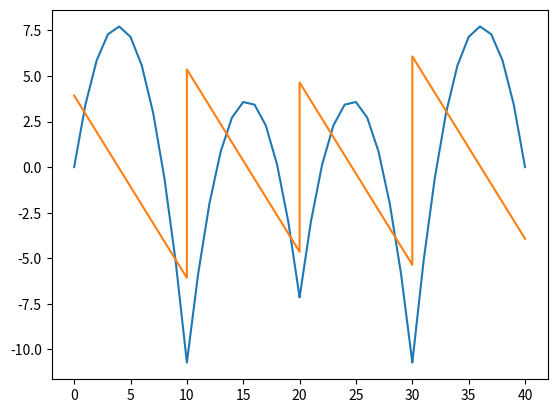

Write Python code to recreate this figure.
import numpy as np
import matplotlib.pyplot as plt
class Vigahiperestatica:
    def __init__(self, lista_comprimentos =None, carga_q = None, lista_reações = None):
        self.lista_comprimentos = lista_comprimentos
        self.carga_q = carga_q
        self.lista_reações = lista_reações
class Calcula_momentos_por_trecho(Vigahiperestatica):
    def __init__(self,viga):
        self.viga = viga
        self.x_acumulado = None
        self.lista_L_acumulados = None
        self.comprimento_acumulado = None
        self.termo_inde_acumulado = None
        self.lista_eq_momento = None
        self.scatter_x = []
        self.scatter_y_momento = []
        self.scatter_y_cortante = []
        Vigahiperestatica.__init__(self, viga)
    def calcula_comprimentos_acumulados(self):
        self.lista_L_acumulados = []
        #print(self.viga.lista_comprimentos)
        for i in range (0,len(self.viga.lista_comprimentos)):
            if i ==0:
                self.comprimento_acumulado=0
            else:
                self.comprimento_acumulado = self.comprimento_acumulado + self.viga.lista_comprimentos[i]
            self.lista_L_acumulados.append(self.comprimento_acumulado)
        #print(self.lista_L_acumulados)
    def gera_equacoes_momentos_por_trecho(self):
        self.lista_eq_LE=[]
        L = 0
        V = len(self.viga.lista_comprimentos)-1
        # for de traz para frente, começando no número de elementos da lista com os comprimentos
        for i in range(len(self.viga.lista_comprimentos),0,-1 ):
            LE=[]
            #variável que acumula o termo independente
            self.termo_inde_acumulado = 0
            #variável que acumula x^1
            self.x_acumulado = 0
            k = 0
            for j in range(L, len(self.viga.lista_comprimentos)):
                #combina a reação de apoio com o comprimento acumulado
                termo_inde =self.viga.lista_reações[k]*self.lista_L_acumulados[-j-1]
                #o x é a reação
                x = self.viga.lista_reações[k]
                #acumula os valores
                self.x_acumulado += x
                self.termo_inde_acumulado += termo_inde
                # aumenta o K para que no próxima iteração seja obtido o valor correto da reação
                k=k+1
            #calcula o termo da carga
            termo_inde_carga = self.viga.carga_q * self.lista_L_acumulados[V]**2/2
            x_carga = self.viga.carga_q * self.lista_L_acumulados[V]
            x_2 = -self.viga.carga_q/2
            # o L aumenta, cada vez o número de reações é maior
            L=L+1
            # o V diminui para combinar a maior reação com o menor valor de comprimento acumulado
            V=V-1
            self.x_acumulado -= x_carga
            self.termo_inde_acumulado -= termo_inde_carga
            LE.append(self.termo_inde_acumulado)
            LE.append(self.x_acumulado)
            LE.append(x_2)
            self.lista_eq_LE.append(LE)
        print("Os polinômios que representam a equação dos momentos por trecho são")
        print("(do último para o primeiro trecho):",self.lista_eq_LE)
    def gera_diagrama_momento_fletor(self):
        print(self.viga)
        for i in range(len(self.viga.lista_comprimentos)-1,-1,-1):
            print('------------', i)
            print(self.lista_L_acumulados)
            print(self.lista_eq_LE[i])
            for j in range(0, self.viga.lista_comprimentos[i]+1):
                print(j)
                momento_fletor = self.lista_eq_LE[i][0] + self.lista_eq_LE[i][1]*j +self.lista_eq_LE[i][2]*(j**2)
                cortante = self.lista_eq_LE[i][1] + self.lista_eq_LE[i][2]*2*j
                j = j + self.lista_L_acumulados[-i-1]
                self.scatter_x.append(j)
                self.scatter_y_momento.append(momento_fletor)
                self.scatter_y_cortante.append(cortante)
        plt.plot(self.scatter_x, self.scatter_y_momento)
        plt.plot()
        plt.show()
        plt.plot(self.scatter_x, self.scatter_y_cortante)
        plt.plot()
        plt.show()

    def apply(self):
        self.calcula_comprimentos_acumulados()
        self.gera_equacoes_momentos_por_trecho()
        self.gera_diagrama_momento_fletor()
class Eq3momentos(Vigahiperestatica):
    def __init__(self,viga):
        self.viga= viga
        self.indice_mi_anterior = None
        self.indice_mi = None
        self.indice_mi_posterior = None
        self.Mi_anterior = None
        self.Mi = None
        self.Mi_posterior = None
        self.lista_incognitas_prencher = None
        self.matriz_incognitas = None
        self.M = None
        self.C = None
        self.Resultados_momentos = None
        self.lista_incognitas_vazia = None
        self.matriz_incognitas_vazia = None
        self.matriz_termo_inde = None
        self.linha_incognitas_quadrada = None
        self.matriz_incognitas_quadrada = None
        self.matriz_incognitas = None
        self.lista_momentos = None
        self.lista_reacoes = None
        self.lista_reacoes = None
        self.matriz_reacoes = None

        Vigahiperestatica.__init__(self, viga)
    def gera_matriz_cheia_de_zeros(self):
        self.matriz_incognitas_vazia = []
        # gera uma matriz com o número de termos com valores aij = 0
        for i in range(0, len(self.viga.lista_comprimentos) - 1):
            self.lista_incognitas_vazia = []
            for j in range(0, len(self.viga.lista_comprimentos) + 1):
                x = 0
                self.lista_incognitas_vazia.append(x)
            #print(self.lista_incognitas_vazia)
            self.matriz_incognitas_vazia.append(self.lista_incognitas_vazia)
    def adiciona_elementos_na_matriz_das_incognitas(self):
        self.lista_incognitas_prencher[self.indice_mi_anterior] = self.Mi_anterior
        self.lista_incognitas_prencher[self.indice_mi] = self.Mi
        self.lista_incognitas_prencher[self.indice_mi_posterior] = self.Mi_posterior
        self.matriz_incognitas.append(self.lista_incognitas_prencher)

    def resolve_sistema_equacoes(self):
        self.M = np.array(self.matriz_incognitas_quadrada)
        self.C = np.array(self.matriz_termo_inde)
        self.Resultados_momentos = np.linalg.solve(self.M, self.C)

    def gera_matriz_quadrada(self):
        self.matriz_incognitas_quadrada = []
        for i in range(0, len(self.matriz_incognitas)):
            self.linha_incognitas_quadrada = []
            for j in range(0, len(self.matriz_incognitas[i])):
                if j > 0 and j < len(self.matriz_incognitas[i]) - 1:
                    self.linha_incognitas_quadrada.append(self.matriz_incognitas[i][j])
            self.matriz_incognitas_quadrada.append(self.linha_incognitas_quadrada)
    def gera_lista_momentos(self):
        self.lista_momentos = []
        for i in range(0, len(self.Resultados_momentos)):
            self.lista_momentos.append(self.Resultados_momentos[i][0])
        self.lista_momentos.insert(0,0)
        self.lista_momentos.insert(len(self.viga.lista_comprimentos),0)
        print(f'O vetor que representa os momentos nos apoios é: {self.lista_momentos}')


    def equacao_3_momentos(self):
        self.gera_matriz_cheia_de_zeros()
        self.matriz_termo_inde = []
        self.matriz_incognitas = []
        for i in range(0, len(self.viga.lista_comprimentos)-1):
            # pega uma lista com zeros
            self.lista_incognitas_prencher = self.matriz_incognitas_vazia[i]
            lista_termo_ind =[]
            # controlas os indices de Mi-1, Mi e Mi+1
            self.indice_mi_anterior = i
            self.indice_mi = i + 1
            self.indice_mi_posterior = i + 2
            # se i=0 e a viga tem mais de 3 apoios
            if i == 0 and len(self.viga.lista_comprimentos) > 2:
                self.Mi_anterior = 0
                self.Mi = 2 * self.viga.lista_comprimentos[i] + 2 * self.viga.lista_comprimentos[i+1]
                self.Mi_posterior = self.viga.lista_comprimentos[i+1]
            # se i=0 e a viga tem apenas 3 apoios
            if i == 0 and len(self.viga.lista_comprimentos) == 2:
                self.Mi_anterior = 0
                self.Mi = 2 * self.viga.lista_comprimentos[i] + 2 * self.viga.lista_comprimentos[i+1]
                self.Mi_posterior = 0
            # se i> 0 e não é último apoio que estamos tratando
            if i > 0 and i <  len(self.viga.lista_comprimentos)-2:
                self.Mi_anterior = self.viga.lista_comprimentos[i]
                self.Mi = 2 * self.viga.lista_comprimentos[i] + 2 * self.viga.lista_comprimentos[i+1]
                self.Mi_posterior = self.viga.lista_comprimentos[i + 1]
            # se i > 0 e estamos lidando com o último apoio
            if  i == len(self.viga.lista_comprimentos)-2:
                self.Mi_anterior = self.viga.lista_comprimentos[i]
                self.Mi = 2 * self.viga.lista_comprimentos[i] + 2 * self.viga.lista_comprimentos[i+1]
                self.Mi_posterior = 0
                #print(Mi_anterior)
                #print(Mi)
            #calcula o termo independete e adiciona em uma matriz
            termo_inde = -6 * (self.viga.carga_q*self.viga.lista_comprimentos[i]**3)/24 -\
                         6* (self.viga.carga_q*self.viga.lista_comprimentos[i+1]**3)/24
            lista_termo_ind.append(termo_inde)
            self.matriz_termo_inde.append(lista_termo_ind)
            # adiciona os 'Momentos" na matriz de acordo com o indice
            self.adiciona_elementos_na_matriz_das_incognitas()
        # retira o primeiro e o último momento que são iguais a zero para obter a solução
        self.gera_matriz_quadrada()
        #resolve o sistema de equações
        self.resolve_sistema_equacoes()
        self.gera_lista_momentos()
        self.calcula_reacoes_apoio()

    def calcula_reacoes_apoio(self):
        self.lista_reacoes =[]
        self.matriz_reacoes =[]
        #CALCULA AS REAÇÕES DE APOIO POR TRECHO E ADICIONA EM UMA MATRIZ COM OS PARES
        for i in range( 0,len(self.viga.lista_comprimentos)):
            lista_reacoes_esquerda_direita =[]
            #MOMENTO GERADO PELA CARGA
            parcela_carga = self.viga.carga_q * self.viga.lista_comprimentos[i]*self.viga.lista_comprimentos[i]/2
            #MOMENTO APOIO DA ESQUERDA
            parcela_momento_i = self.lista_momentos[i]
            #MOMENTO APOIO DA DIREITA
            parcela_momento_i_mais1 = -1*self.lista_momentos[i+1]
            # REAÇÃO DE APOIO DA DIREITA
            Ri_mais1 = (parcela_carga + parcela_momento_i +parcela_momento_i_mais1)/self.viga.lista_comprimentos[i]
            # REAÇÃO DE APOIO DA ESQUERDA
            Ri = self.viga.carga_q*self.viga.lista_comprimentos[i] - Ri_mais1
            # ADICIONA OS PARES DE REAÇÃO
            lista_reacoes_esquerda_direita.append(Ri)
            lista_reacoes_esquerda_direita.append(Ri_mais1)
            self.matriz_reacoes.append(lista_reacoes_esquerda_direita)
        # SOMA A REAÇÃO DA ESQUERDA COM A REAÇÃO DA DIREITA
        for i in range(0, len(self.matriz_reacoes)):
            # SE I ==0 E A VIGA TEM MAIS DE 2 TRAMOS (MAIS DE 3 APOIOS)
            if i == 0 and len(self.viga.lista_comprimentos) >2:
                r_acumulado_i = self.matriz_reacoes[i][0]
                r_acumulado_i_mais_1 = self.matriz_reacoes[i][1] + self.matriz_reacoes[i + 1][0]
                self.lista_reacoes.append(r_acumulado_i)
                self.lista_reacoes.append(r_acumulado_i_mais_1)
            # SE ESTAMOS NO ÚLTIMO TRECHO DA VIGA
            elif i == len(self.matriz_reacoes)-1:
                r_acumulado_i_mais_1 = self.matriz_reacoes[i][1]
                self.lista_reacoes.append(r_acumulado_i_mais_1)
            # SE I =0 E A VIGA TEM APENAS DOIS TRAMOS (3 APOIOS)
            elif  i == 0 and len(self.viga.lista_comprimentos) == 2:
                r_acumulado_i_menos_1 = self.matriz_reacoes[i][0]
                r_acumulado_i = self.matriz_reacoes[i][1] + self.matriz_reacoes[i + 1][0]
                r_acumulado_i_mais_1 = self.matriz_reacoes[i+1][0]
                self.lista_reacoes.append(r_acumulado_i_menos_1)
                self.lista_reacoes.append(r_acumulado_i)
                self.lista_reacoes.append(r_acumulado_i_mais_1)
            # SE NÃO ESTAMOS NOS TRECHOS DAS EXTREMIDADE DAS VIGAS
            else:
                r_acumulado_i = self.matriz_reacoes[i][1]+ self.matriz_reacoes[i+1][0]
                self.lista_reacoes.append(r_acumulado_i)
        self.viga.lista_reações =self.lista_reacoes

        print( f' O vetor com as reações de apoio da viga é: {self.lista_reacoes}')




    def apply(self):
        self.equacao_3_momentos()






class Contexto:
    def __init__(self,viga):
        self.viga= viga
    def apply(self):
        reações = Eq3momentos(self.viga)
        reações.apply()
        momentos = Calcula_momentos_por_trecho(self.viga)
        momentos.apply()


if __name__== '__main__':
    # O USUÁRIO VAI ENTRAR COM OS COMPRIMENTOS DE CADA TRECHO E O VALOR DA CARGA DISTRIBUÍDA
    viga = Vigahiperestatica(lista_comprimentos=[10,10,10,10],carga_q=1)
    contexto = Contexto(viga)
    contexto.apply()

